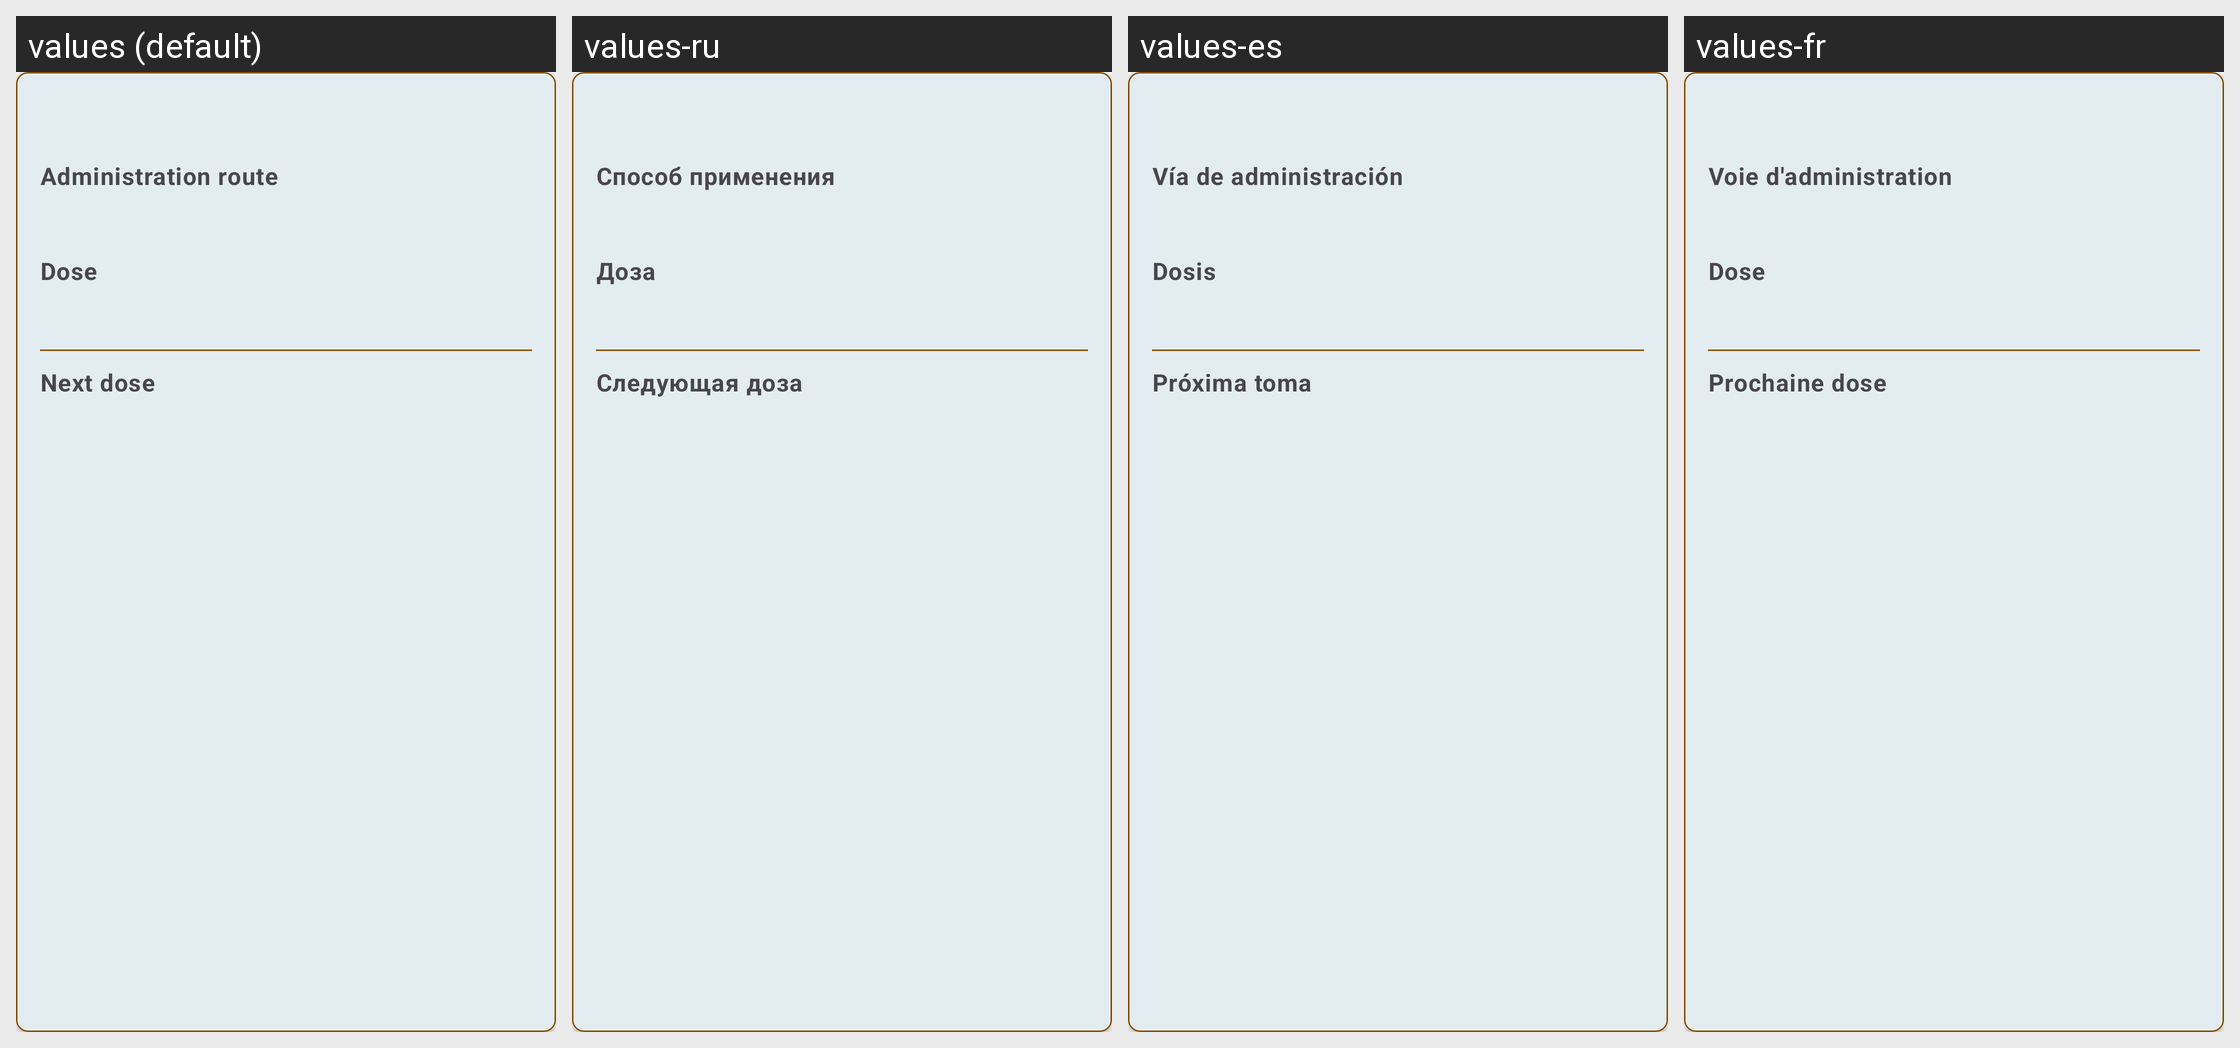

The Android screen above is rendered under several locales of the same app. Produce the string resources it draws, with the default and per-locale values.
Android screen res/layout/card_medicine.xml rendered under 4 locales, left to right: values (default), values-ru, values-es, values-fr. Device: Nexus 5 (rendered at 1080×1920; each locale shown at half size, 540×960, under a caption strip naming it); theme Theme.HealthTrackR.
Other locales in the repository, not shown: values-da, values-de, values-it, values-pt, values-sv.
Strings drawn on this screen, with the default value and each locale's value (text and hints the layout hard-codes, and strings that could not be matched under every locale, appear in the picture but are not listed):

medicines_administration_route
  values: Administration route
  values-ru: Способ применения
  values-es: Vía de administración
  values-fr: Voie d'administration

medicines_dose
  values: Dose
  values-ru: Доза
  values-es: Dosis
  values-fr: Dose

medicines_next_dose
  values: Next dose
  values-ru: Следующая доза
  values-es: Próxima toma
  values-fr: Prochaine dose
